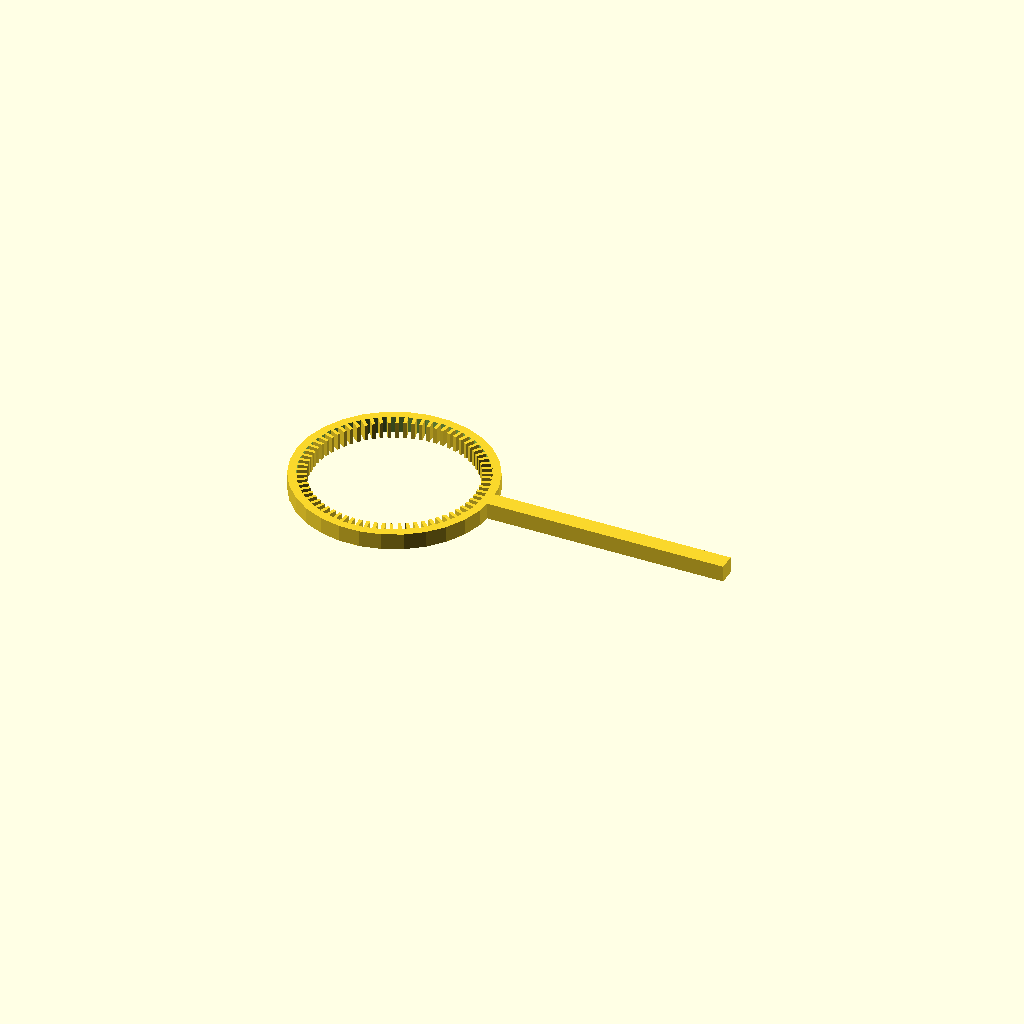
Cell 1 — every parameter at its default value.
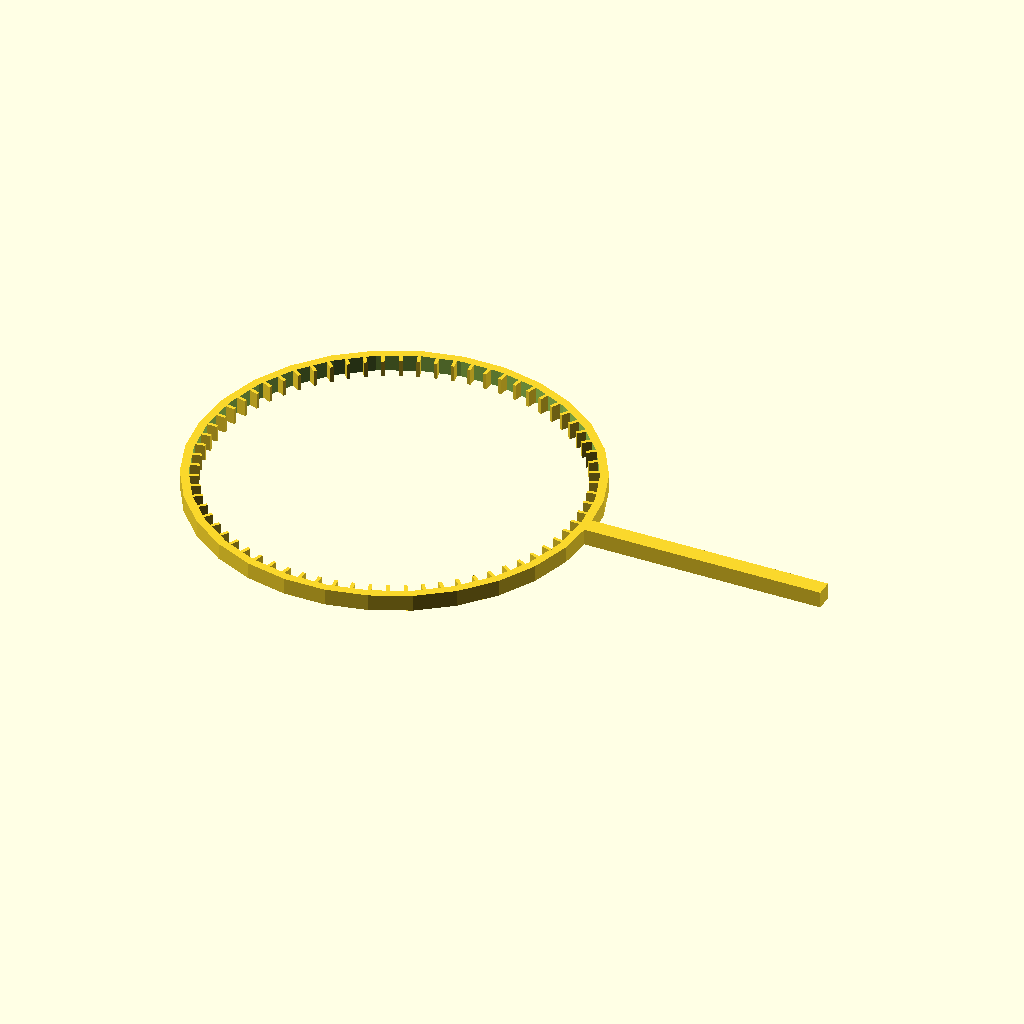
Cell 2: diameter = 120 (everything else at default).
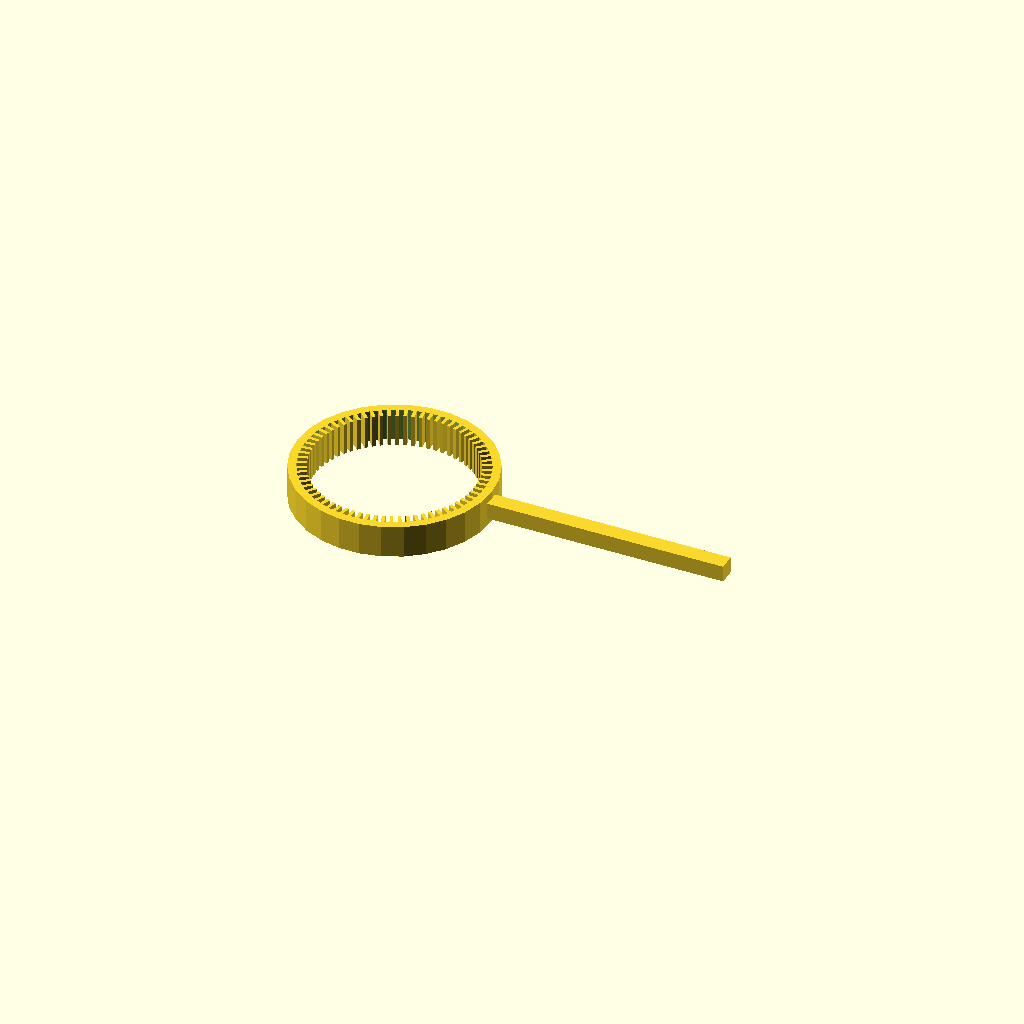
Cell 3: height = 10 (everything else at default).
One fixed orthographic camera (rotation 55°, 0°, 25°; colour scheme Cornfield) for every cell.
OpenSCAD source file scadFiles/1468619/2277308.scad:
  //Ring Diameter

  diameter=60;

  //Ring Height

  height=5;

  //Ring Thickness

  ring_thickness=5;

  

  //Notch Length

  notch_length=3;

  //Notch Thickness

  notch_thickness=1;

  //Notch Placement

  notch_placement=4;

  //Notch Height

  notch_height=0;

  //Notch Count

  notch_count=70;



  //Handle Length

  length=75;

  //Handle Thickness

  thickness=5;



union(){

  difference(){

    cylinder(d=diameter,h=height, center=true); 

    cylinder(d=diameter-ring_thickness,h=height*5, center=true);    

  }

  for(i = [0:notch_count]){

    rotate(360/notch_count*i){  

      translate([diameter/2-notch_placement,0,0]){

        cube([notch_length,notch_thickness,height+notch_height], center=true);

      }

    }

  }

  translate([(diameter/2)+(length/2)-(ring_thickness/2),0,0]){

    cube([length,thickness,thickness],center=true);

  }    

}
Customizer parameters (derived from the source; name, type, default, range or options):
diameter: number, default 60
height: number, default 5
ring_thickness: number, default 5
notch_length: number, default 3
notch_thickness: number, default 1
notch_placement: number, default 4
notch_height: number, default 0
notch_count: number, default 70
length: number, default 75
thickness: number, default 5
